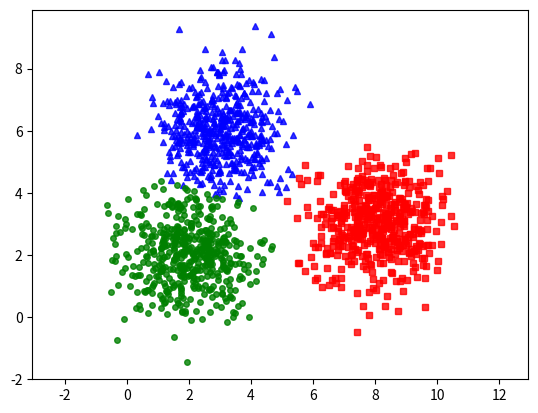

This chart was generated by the following Python code:
from __future__ import print_function
import numpy as np
import matplotlib.pyplot as plt
from scipy.spatial.distance import cdist

np.random.seed(11)

means = [[2, 2], [8, 3], [3, 6]]
cov = [[1, 0], [0, 1]]
N = 500
X0 = np.random.multivariate_normal(means[0], cov, N)
X1 = np.random.multivariate_normal(means[1], cov, N)
X2 = np.random.multivariate_normal(means[2], cov, N)

X = np.concatenate((X0, X1, X2), axis=0)
K = 3

original_label = np.asarray([0] * N + [1] * N + [2] * N).T


def kmeans_display(X, label):
    K = np.amax(label) + 1
    X0 = X[label == 0, :]
    X1 = X[label == 1, :]
    X2 = X[label == 2, :]

    plt.plot(X0[:, 0], X0[:, 1], 'b^', markersize=4, alpha=.8)
    plt.plot(X1[:, 0], X1[:, 1], 'go', markersize=4, alpha=.8)
    plt.plot(X2[:, 0], X2[:, 1], 'rs', markersize=4, alpha=.8)

    plt.axis('equal')
    plt.plot()
    plt.show()


#kmeans_display(X, original_label)


def kmeans_init_center(X, k):
    return X[np.random.choice(X.shape[0], k, replace=False)]


# estimate minimum distance each point to center
def kmeans_assign_labels(X, centers):
    D = cdist(X, centers)
    return np.argmin(D, axis=1)


# update to find real centers
def kmeans_update_centers(X, label, K):
    centers = np.zeros((K, X.shape[1]))
    for k in range(K):
        Xk = X[label == k, :]
        centers[k, :] = np.mean(Xk, axis=0)
    return centers

# to stop
def has_converged(centers, new_centers):
    return (set([tuple(a) for a in centers]) ==
                set([tuple(a) for a in new_centers]))

def kmeans(X, K):
    centers = [kmeans_init_center(X, K)]
    labels = []
    it = 0
    while True:
        labels.append(kmeans_assign_labels(X, centers[-1]))
        new_centers = kmeans_update_centers(X, labels[-1], K)
        # if center not change -> break process
        if has_converged(centers[-1], new_centers):
            break
        centers.append(new_centers)
        it += 1

    return (centers, labels, it)

(centers, labels, it) = kmeans(X, K)
print('Centers found by our algorithm:')
print(centers[-1])

kmeans_display(X, labels[-1])